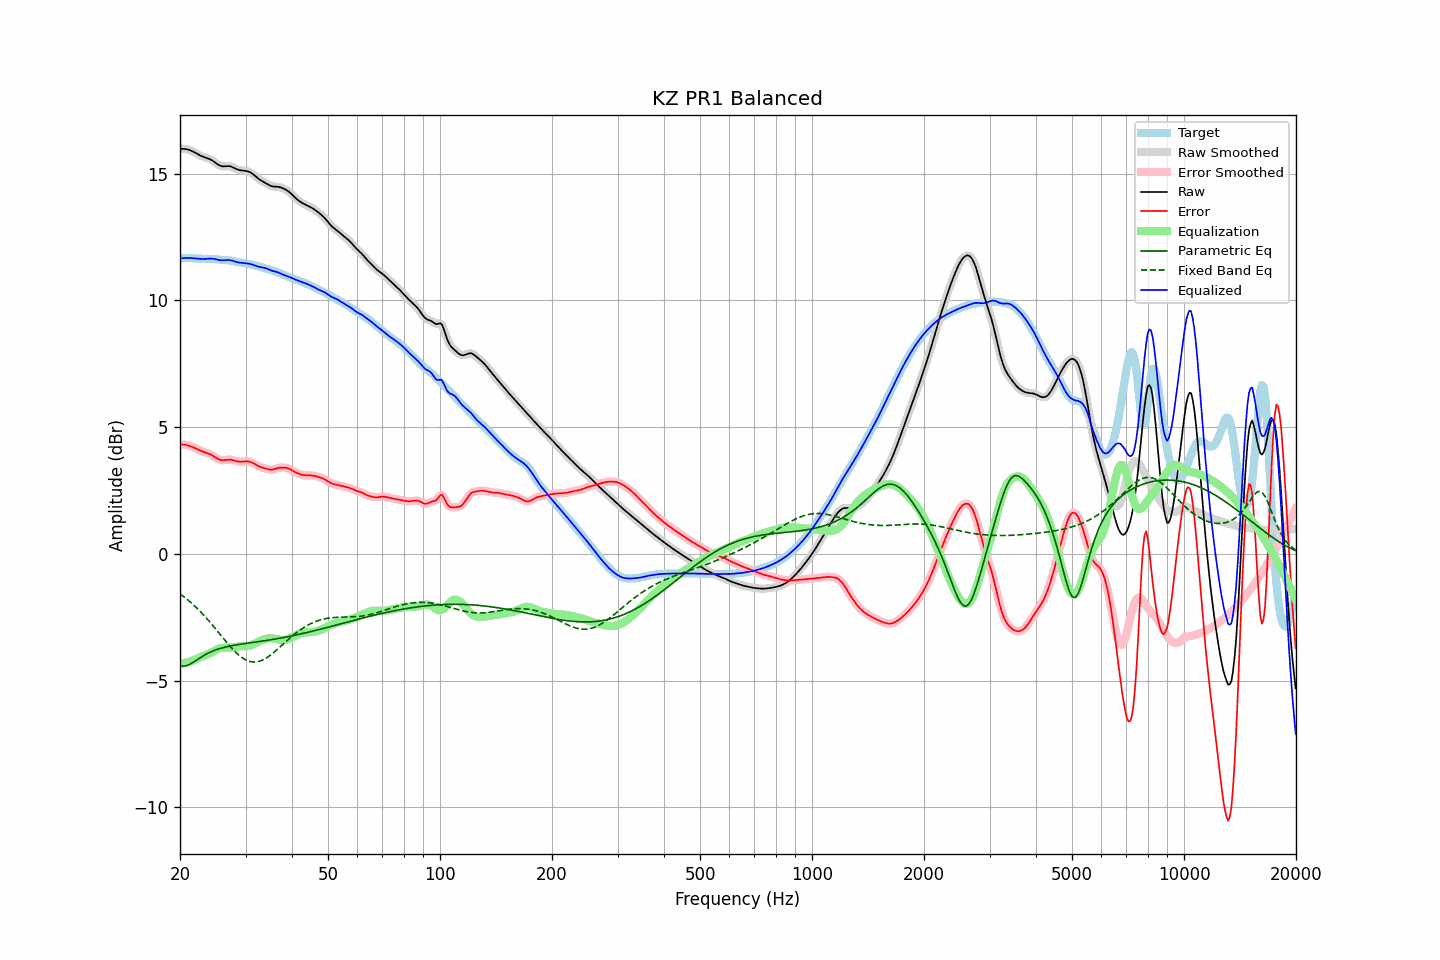

The data file committed next to this chart (first rows):
frequency, raw, error, smoothed, error_smoothed, equalization, parametric_eq, fixed_band_eq, equalized_raw, equalized_smoothed, target
20.00, 15.97, 4.31, 15.97, 4.31, -4.32, -4.42, -1.58, 11.65, 11.65, 11.66
20.20, 15.98, 4.32, 15.98, 4.32, -4.32, -4.43, -1.63, 11.66, 11.66, 11.66
20.40, 15.98, 4.31, 15.98, 4.31, -4.31, -4.44, -1.67, 11.67, 11.67, 11.66
20.61, 15.97, 4.31, 15.97, 4.31, -4.30, -4.42, -1.72, 11.67, 11.67, 11.66
20.81, 15.96, 4.29, 15.96, 4.29, -4.29, -4.41, -1.77, 11.67, 11.67, 11.67
21.02, 15.94, 4.28, 15.95, 4.28, -4.27, -4.39, -1.82, 11.67, 11.67, 11.67
21.23, 15.93, 4.26, 15.92, 4.26, -4.25, -4.36, -1.88, 11.67, 11.67, 11.67
21.44, 15.90, 4.23, 15.90, 4.23, -4.23, -4.32, -1.93, 11.67, 11.67, 11.67
21.66, 15.87, 4.21, 15.87, 4.21, -4.21, -4.29, -1.99, 11.66, 11.66, 11.66
21.87, 15.84, 4.18, 15.84, 4.18, -4.18, -4.25, -2.05, 11.66, 11.66, 11.66
22.09, 15.80, 4.15, 15.80, 4.15, -4.15, -4.21, -2.11, 11.65, 11.65, 11.65
22.31, 15.77, 4.12, 15.77, 4.12, -4.12, -4.16, -2.17, 11.64, 11.64, 11.65
22.54, 15.73, 4.09, 15.73, 4.09, -4.09, -4.12, -2.23, 11.64, 11.64, 11.64
22.76, 15.70, 4.06, 15.70, 4.06, -4.07, -4.08, -2.30, 11.63, 11.63, 11.64
22.99, 15.67, 4.04, 15.67, 4.04, -4.04, -4.04, -2.37, 11.63, 11.63, 11.64
23.22, 15.65, 4.02, 15.65, 4.02, -4.02, -4.00, -2.43, 11.63, 11.63, 11.64
23.45, 15.63, 3.99, 15.63, 3.99, -4.00, -3.97, -2.50, 11.63, 11.63, 11.64
23.69, 15.61, 3.97, 15.61, 3.97, -3.97, -3.93, -2.58, 11.64, 11.64, 11.64
23.92, 15.59, 3.95, 15.58, 3.95, -3.94, -3.90, -2.65, 11.64, 11.64, 11.64
24.16, 15.56, 3.92, 15.56, 3.92, -3.91, -3.87, -2.72, 11.65, 11.65, 11.64
24.40, 15.52, 3.89, 15.52, 3.89, -3.88, -3.84, -2.80, 11.64, 11.64, 11.63
24.65, 15.48, 3.85, 15.48, 3.85, -3.84, -3.82, -2.87, 11.64, 11.64, 11.63
24.89, 15.43, 3.81, 15.43, 3.81, -3.81, -3.79, -2.95, 11.63, 11.62, 11.62
25.14, 15.38, 3.77, 15.38, 3.77, -3.77, -3.77, -3.03, 11.61, 11.61, 11.62
25.39, 15.34, 3.73, 15.34, 3.73, -3.75, -3.75, -3.10, 11.59, 11.60, 11.61
25.65, 15.31, 3.71, 15.31, 3.71, -3.72, -3.73, -3.18, 11.59, 11.59, 11.60
25.91, 15.29, 3.69, 15.29, 3.70, -3.71, -3.71, -3.26, 11.58, 11.58, 11.60
26.16, 15.28, 3.69, 15.29, 3.69, -3.70, -3.70, -3.34, 11.58, 11.58, 11.59
26.43, 15.29, 3.70, 15.29, 3.70, -3.70, -3.68, -3.41, 11.58, 11.58, 11.59
26.69, 15.29, 3.71, 15.29, 3.71, -3.70, -3.67, -3.49, 11.59, 11.59, 11.58
26.96, 15.29, 3.72, 15.29, 3.72, -3.70, -3.65, -3.56, 11.59, 11.59, 11.58
27.23, 15.29, 3.72, 15.29, 3.72, -3.70, -3.64, -3.64, 11.59, 11.59, 11.57
27.50, 15.27, 3.71, 15.27, 3.71, -3.70, -3.63, -3.71, 11.57, 11.57, 11.56
27.77, 15.24, 3.69, 15.24, 3.69, -3.69, -3.61, -3.78, 11.56, 11.56, 11.55
28.05, 15.21, 3.67, 15.21, 3.67, -3.68, -3.60, -3.84, 11.53, 11.53, 11.54
28.33, 15.18, 3.66, 15.18, 3.66, -3.67, -3.59, -3.90, 11.51, 11.52, 11.52
28.62, 15.15, 3.64, 15.16, 3.64, -3.66, -3.58, -3.96, 11.50, 11.50, 11.51
28.90, 15.14, 3.64, 15.14, 3.64, -3.65, -3.57, -4.02, 11.49, 11.49, 11.50
29.19, 15.12, 3.64, 15.13, 3.64, -3.65, -3.56, -4.07, 11.48, 11.48, 11.49
29.48, 15.12, 3.64, 15.12, 3.64, -3.64, -3.55, -4.11, 11.47, 11.47, 11.48
29.78, 15.11, 3.64, 15.11, 3.64, -3.64, -3.54, -4.15, 11.47, 11.47, 11.47
30.08, 15.10, 3.65, 15.11, 3.65, -3.64, -3.53, -4.19, 11.46, 11.46, 11.46
30.38, 15.09, 3.65, 15.09, 3.65, -3.64, -3.53, -4.22, 11.45, 11.45, 11.44
30.68, 15.07, 3.64, 15.07, 3.64, -3.63, -3.52, -4.24, 11.44, 11.44, 11.43
30.99, 15.04, 3.62, 15.04, 3.62, -3.61, -3.51, -4.25, 11.43, 11.43, 11.42
31.30, 15.00, 3.59, 15.00, 3.59, -3.59, -3.50, -4.26, 11.41, 11.41, 11.40
31.61, 14.95, 3.56, 14.95, 3.56, -3.56, -3.49, -4.27, 11.39, 11.39, 11.39
31.93, 14.89, 3.52, 14.89, 3.52, -3.53, -3.48, -4.27, 11.37, 11.37, 11.37
32.24, 14.84, 3.49, 14.84, 3.49, -3.49, -3.47, -4.26, 11.35, 11.35, 11.35
32.57, 14.79, 3.45, 14.79, 3.45, -3.46, -3.46, -4.24, 11.33, 11.33, 11.34
32.89, 14.74, 3.42, 14.74, 3.43, -3.43, -3.45, -4.23, 11.31, 11.31, 11.32
33.22, 14.71, 3.40, 14.71, 3.40, -3.41, -3.44, -4.20, 11.30, 11.30, 11.30
33.55, 14.67, 3.39, 14.67, 3.39, -3.38, -3.43, -4.17, 11.29, 11.29, 11.28
33.89, 14.63, 3.37, 14.63, 3.37, -3.36, -3.42, -4.14, 11.27, 11.27, 11.26
34.23, 14.60, 3.35, 14.60, 3.35, -3.35, -3.41, -4.10, 11.25, 11.25, 11.24
34.57, 14.56, 3.33, 14.56, 3.33, -3.34, -3.40, -4.05, 11.22, 11.22, 11.23
34.92, 14.53, 3.32, 14.53, 3.32, -3.33, -3.39, -4.01, 11.19, 11.20, 11.21
35.27, 14.50, 3.32, 14.50, 3.32, -3.33, -3.38, -3.96, 11.17, 11.17, 11.19
35.62, 14.49, 3.32, 14.49, 3.33, -3.34, -3.37, -3.91, 11.15, 11.15, 11.17
35.97, 14.49, 3.34, 14.49, 3.34, -3.35, -3.36, -3.86, 11.14, 11.14, 11.14
... 635 more rows
